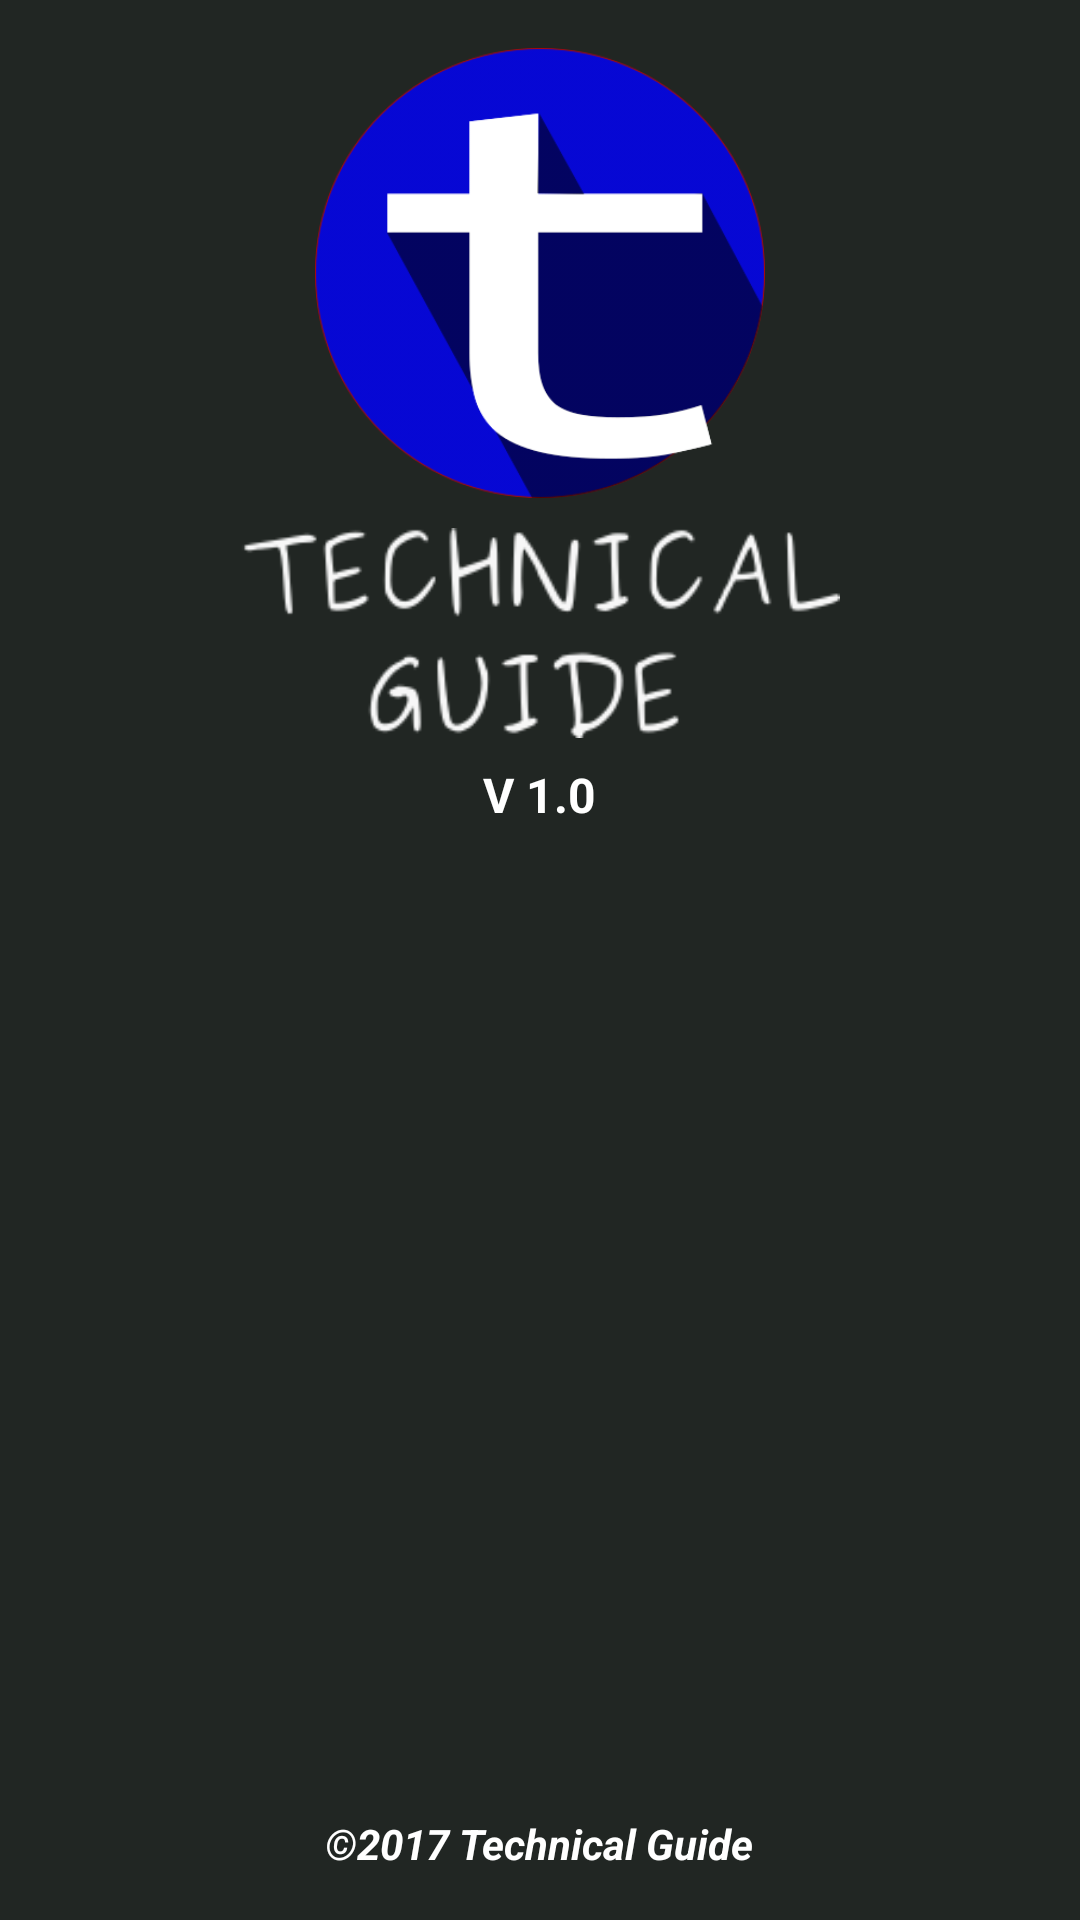

Layout XML and referenced resources for this Android screen:
<!-- AndroidManifest.xml: application theme AppTheme -->
<!-- res/layout/activity_spash_screen.xml -->
<?xml version="1.0" encoding="utf-8"?>
<RelativeLayout xmlns:android="http://schemas.android.com/apk/res/android"
    xmlns:tools="http://schemas.android.com/tools"
    android:layout_width="match_parent"
    android:background="#212623"
    android:layout_height="match_parent"
    tools:context="sagar.cybernetics.com.technicalguide.activity.SpashScreen">



    <ImageView
        android:layout_centerHorizontal="true"
        android:id="@+id/imageView"
        android:layout_width="150dp"
        android:layout_height="150dp"
        android:adjustViewBounds="true"
        android:background="@drawable/bitmap"
        android:layout_marginTop="16dp"
        android:cropToPadding="true"

        tools:ignore="ContentDescription" />
    android:id="@+id/imageView2" />
    <ImageView
        android:layout_width="200dp"
        android:layout_height="70dp"
        android:background="@drawable/text"
        android:id="@+id/text"
        android:layout_marginTop="10dp"
        android:layout_below="@+id/imageView"

        android:layout_centerHorizontal="true"
        />


    <TextView
        android:layout_below="@+id/text"
        android:text="V 1.0"
        android:layout_marginTop="8dp"
        android:layout_centerHorizontal="true"
        android:textStyle="bold"
        android:id="@+id/ver"

        android:textColor="#FFFF"
        android:textSize="16sp"
        android:layout_width="wrap_content"
        android:layout_height="wrap_content" />


    <TextView
        android:layout_width="wrap_content"
        android:layout_height="wrap_content"

        android:textStyle="italic|bold"
        android:id="@+id/copy"
        android:textColor="#FFFF"

        android:layout_marginBottom="16dp"
        android:layout_alignParentBottom="true"
        android:layout_centerHorizontal="true"
        android:text="©2017 Technical Guide"/>



</RelativeLayout>
<!-- resources referenced by this layout -->
<resources>
  <!-- drawable bitmap: png bitmap (drawable, 20603 bytes) -->
  <!-- drawable text: png bitmap (drawable, 9900 bytes) -->
  <style name="AppTheme" parent="Theme.AppCompat.Light.DarkActionBar">
          
          <item name="colorPrimary">#17ce63</item>
          <item name="colorPrimaryDark">#009e41</item>
          <item name="colorAccent">@color/colorAccent</item>
      </style>
  <color name="colorAccent">#FF4081</color>
</resources>
